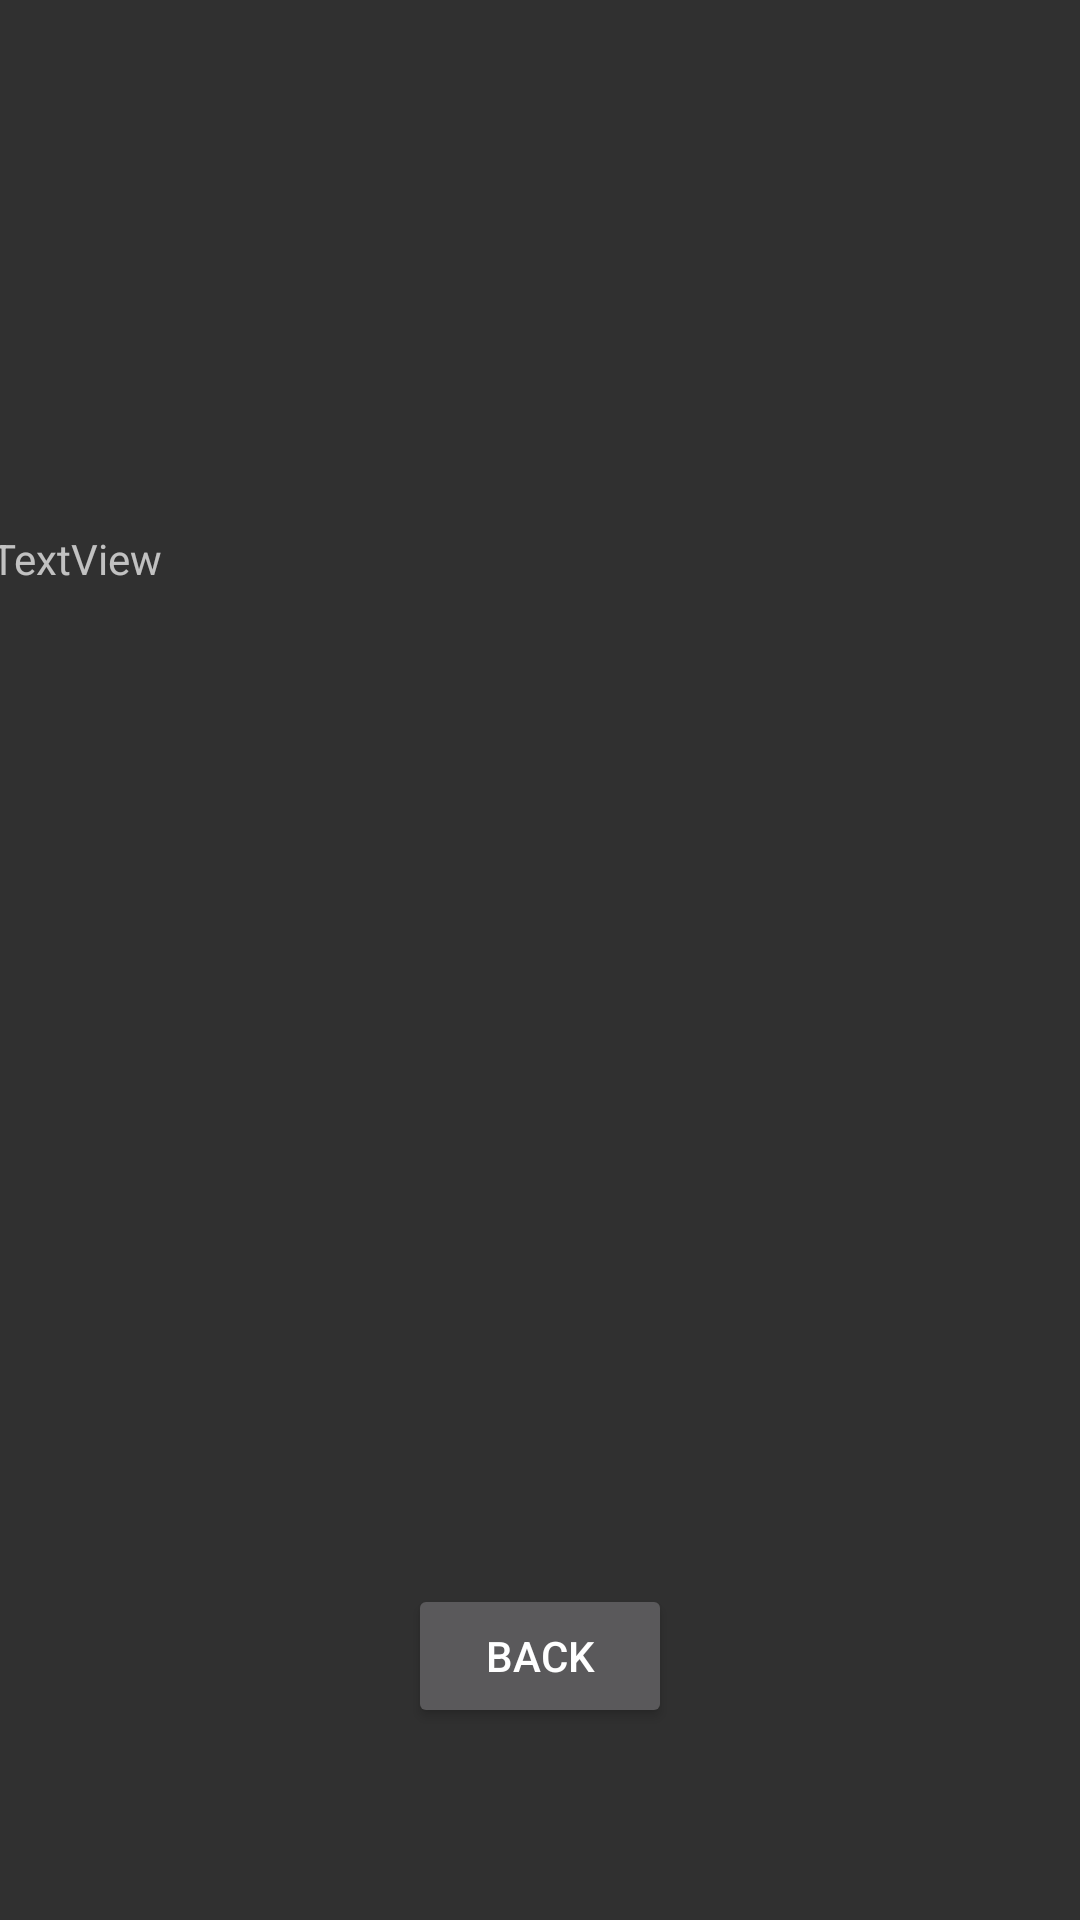

Android layout source for this screen:
<!-- AndroidManifest.xml: application theme Theme.AppCompat.NoActionBar -->
<!-- res/layout/activity_wednesday.xml -->
<?xml version="1.0" encoding="utf-8"?>
<android.support.constraint.ConstraintLayout xmlns:android="http://schemas.android.com/apk/res/android"
    xmlns:app="http://schemas.android.com/apk/res-auto"
    xmlns:tools="http://schemas.android.com/tools"
    android:layout_width="match_parent"
    android:layout_height="match_parent"
    tools:context=".Wednesday">

    <TextView
        android:id="@+id/textView10"
        android:layout_width="367dp"
        android:layout_height="287dp"
        android:text="TextView"
        app:layout_constraintBottom_toBottomOf="parent"
        app:layout_constraintEnd_toEndOf="parent"
        app:layout_constraintHorizontal_bias="0.5"
        app:layout_constraintStart_toStartOf="parent"
        app:layout_constraintTop_toTopOf="parent" />

    <Button
        android:id="@+id/button9"
        android:layout_width="wrap_content"
        android:layout_height="wrap_content"
        android:text="Back"
        app:layout_constraintBottom_toBottomOf="parent"
        app:layout_constraintEnd_toEndOf="parent"
        app:layout_constraintHorizontal_bias="0.5"
        app:layout_constraintStart_toStartOf="parent"
        app:layout_constraintTop_toBottomOf="@+id/textView10" />
</android.support.constraint.ConstraintLayout>
<!-- resources referenced by this layout -->
<resources>

</resources>
